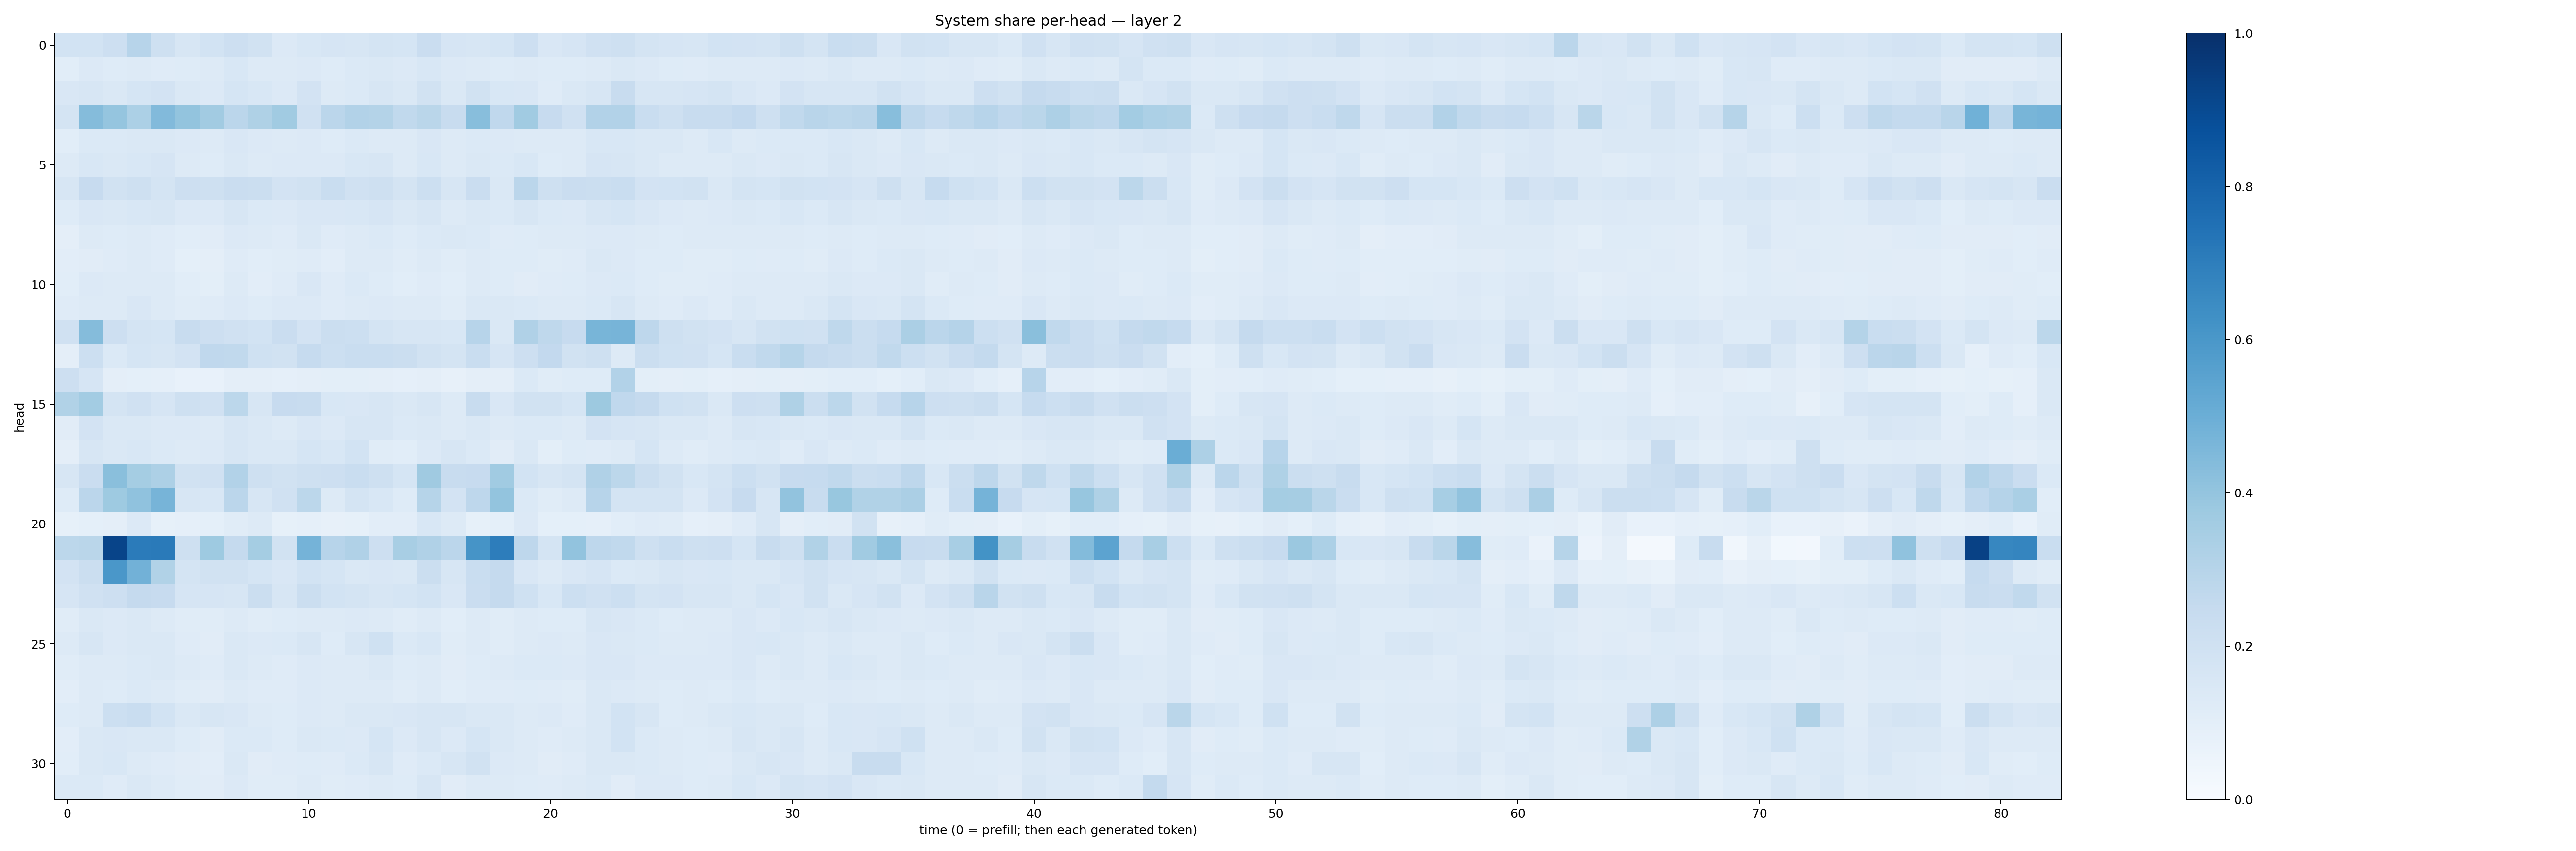

Data behind this chart, as committed beside it:
0.18483317, 0.18605208, 0.21305783, 0.29395875, 0.20959875, 0.15967028, 0.18470639, 0.21315323, 0.1910932, 0.13548805, 0.15553227, 0.16430487, 0.16059563, 0.17826447, 0.16924082, 0.22939041, 0.16577984, 0.16341786, 0.17108968, 0.21134633, 0.15217435, 0.16413885, 0.19603157, 0.20831211
0.1081, 0.1355, 0.1232, 0.1278, 0.1181, 0.1216, 0.1263, 0.1529, 0.1307, 0.1257, 0.1345, 0.1235, 0.1378, 0.145, 0.1333, 0.1541, 0.134, 0.1308, 0.1232, 0.1286, 0.1212, 0.1241, 0.128, 0.1463
0.1518, 0.1567, 0.1451, 0.1701, 0.1825, 0.1438, 0.1343, 0.1718, 0.1526, 0.134, 0.182, 0.1281, 0.1383, 0.1566, 0.1419, 0.1883, 0.1481, 0.1923, 0.1527, 0.1507, 0.1196, 0.1421, 0.1569, 0.2349
0.1733, 0.4344, 0.3959, 0.3301, 0.4439, 0.4002, 0.3632, 0.2839, 0.3233, 0.3666, 0.1955, 0.2842, 0.3111, 0.3055, 0.2645, 0.2866, 0.2359, 0.4266, 0.2675, 0.3659, 0.245, 0.1963, 0.3087, 0.3093
0.1091, 0.1389, 0.1378, 0.1446, 0.1427, 0.1356, 0.1319, 0.1508, 0.1348, 0.1306, 0.1365, 0.1225, 0.1371, 0.1283, 0.1284, 0.1514, 0.1264, 0.139, 0.1333, 0.1309, 0.1268, 0.1315, 0.1528, 0.1532
0.1263, 0.1524, 0.148, 0.1561, 0.1673, 0.1308, 0.1238, 0.1468, 0.126, 0.1336, 0.1336, 0.1334, 0.1532, 0.1569, 0.1303, 0.1561, 0.1263, 0.1448, 0.1371, 0.1554, 0.1222, 0.1252, 0.1644, 0.1609
0.1597, 0.2435, 0.1951, 0.2044, 0.1771, 0.2131, 0.2033, 0.2295, 0.2225, 0.1811, 0.1882, 0.2318, 0.199, 0.2048, 0.1796, 0.2178, 0.1591, 0.23, 0.1467, 0.2831, 0.2109, 0.2272, 0.2199, 0.2342
0.1217, 0.1517, 0.143, 0.1556, 0.1617, 0.1358, 0.1352, 0.1591, 0.1378, 0.1329, 0.1497, 0.1497, 0.153, 0.1645, 0.1432, 0.1568, 0.1281, 0.1467, 0.1393, 0.1618, 0.1384, 0.1345, 0.1636, 0.1705
0.0967, 0.1318, 0.1245, 0.1273, 0.1205, 0.1083, 0.1111, 0.1365, 0.1272, 0.1192, 0.1438, 0.118, 0.1311, 0.1379, 0.1244, 0.1368, 0.1474, 0.1373, 0.1205, 0.1247, 0.1251, 0.1303, 0.1357, 0.1355
0.1035, 0.1126, 0.1204, 0.1326, 0.1176, 0.09295, 0.09756, 0.1203, 0.107, 0.1148, 0.1202, 0.1044, 0.1311, 0.1287, 0.1163, 0.1254, 0.1151, 0.1322, 0.1217, 0.124, 0.1153, 0.1176, 0.1441, 0.1359
0.1085, 0.135, 0.1284, 0.1286, 0.1277, 0.1062, 0.09881, 0.1274, 0.1047, 0.1175, 0.1502, 0.1175, 0.1382, 0.1215, 0.1077, 0.1188, 0.1077, 0.1272, 0.1231, 0.1109, 0.1199, 0.1233, 0.1345, 0.1372
0.1206, 0.1298, 0.1284, 0.1509, 0.1309, 0.117, 0.1184, 0.135, 0.1244, 0.1347, 0.1353, 0.1175, 0.1305, 0.1348, 0.1267, 0.1326, 0.1161, 0.1462, 0.1483, 0.1395, 0.1314, 0.1276, 0.1387, 0.1575
0.1971, 0.436, 0.2125, 0.1773, 0.1682, 0.2413, 0.2138, 0.1977, 0.1843, 0.2275, 0.1819, 0.2234, 0.2155, 0.1737, 0.1629, 0.1622, 0.155, 0.2967, 0.1444, 0.319, 0.2734, 0.2432, 0.4685, 0.4705
0.09476, 0.2177, 0.1393, 0.1704, 0.157, 0.1834, 0.2673, 0.2636, 0.2018, 0.195, 0.2484, 0.215, 0.2312, 0.2328, 0.2205, 0.1947, 0.1729, 0.2318, 0.1647, 0.2128, 0.2581, 0.1922, 0.2064, 0.129
0.2133, 0.1647, 0.0962, 0.09353, 0.08857, 0.07608, 0.07657, 0.09708, 0.09522, 0.08603, 0.09455, 0.09786, 0.1002, 0.09551, 0.08653, 0.09411, 0.07949, 0.09583, 0.09762, 0.1386, 0.1143, 0.1231, 0.1243, 0.3097
0.3133, 0.356, 0.1775, 0.1976, 0.1671, 0.2053, 0.1988, 0.2802, 0.161, 0.2436, 0.2352, 0.153, 0.1503, 0.1619, 0.1435, 0.1601, 0.1269, 0.2366, 0.1505, 0.1936, 0.1923, 0.169, 0.3768, 0.2694
0.1111, 0.1816, 0.1413, 0.1445, 0.1344, 0.1332, 0.128, 0.1632, 0.1428, 0.13, 0.1492, 0.135, 0.1569, 0.1624, 0.1369, 0.1425, 0.1254, 0.1484, 0.1325, 0.1384, 0.1402, 0.1303, 0.1814, 0.1644
0.09443, 0.1609, 0.1454, 0.1538, 0.1377, 0.1311, 0.1361, 0.1591, 0.1411, 0.1455, 0.1682, 0.1532, 0.1847, 0.1145, 0.1089, 0.134, 0.1583, 0.1375, 0.1096, 0.1439, 0.1012, 0.1217, 0.1201, 0.1311
0.1623, 0.2271, 0.4231, 0.3542, 0.3267, 0.1952, 0.1991, 0.3091, 0.2072, 0.1903, 0.2101, 0.2111, 0.2306, 0.2051, 0.1717, 0.3679, 0.2411, 0.2457, 0.365, 0.1859, 0.1592, 0.1727, 0.3172, 0.2775
0.1228, 0.2824, 0.3712, 0.407, 0.4714, 0.1627, 0.1556, 0.2842, 0.1589, 0.1959, 0.2784, 0.13, 0.1737, 0.1546, 0.1215, 0.2987, 0.1806, 0.2772, 0.3991, 0.1394, 0.1154, 0.1293, 0.2931, 0.1747
0.08442, 0.09315, 0.09699, 0.1342, 0.08434, 0.08596, 0.09042, 0.1145, 0.1307, 0.0857, 0.08899, 0.08075, 0.08251, 0.1048, 0.1039, 0.1562, 0.1259, 0.08494, 0.09042, 0.1358, 0.09359, 0.09242, 0.08766, 0.1059
0.28, 0.2871, 0.9218, 0.7107, 0.7137, 0.2086, 0.372, 0.2503, 0.3547, 0.194, 0.474, 0.2945, 0.318, 0.212, 0.3408, 0.3188, 0.2843, 0.6113, 0.7012, 0.2765, 0.1744, 0.4041, 0.2762, 0.2652
0.1826, 0.2212, 0.5985, 0.484, 0.3128, 0.1744, 0.19, 0.1927, 0.1718, 0.1509, 0.1838, 0.1681, 0.1456, 0.1517, 0.1462, 0.2257, 0.1624, 0.2344, 0.2501, 0.1517, 0.1292, 0.1495, 0.1646, 0.1385
0.1661, 0.196, 0.2144, 0.2536, 0.2441, 0.1654, 0.1678, 0.1614, 0.2237, 0.1603, 0.2218, 0.1855, 0.1791, 0.1631, 0.1699, 0.1836, 0.1505, 0.2297, 0.2538, 0.2008, 0.1536, 0.2181, 0.1979, 0.217
0.114, 0.145, 0.1331, 0.1423, 0.1275, 0.1136, 0.1145, 0.1278, 0.1153, 0.1215, 0.1286, 0.128, 0.1363, 0.1275, 0.1153, 0.1273, 0.1066, 0.1256, 0.1161, 0.1314, 0.1215, 0.1236, 0.1609, 0.1488
0.1313, 0.1606, 0.1361, 0.1428, 0.1417, 0.1199, 0.1117, 0.1461, 0.1341, 0.1373, 0.1577, 0.1246, 0.1612, 0.2005, 0.1392, 0.1538, 0.1149, 0.1304, 0.1143, 0.1303, 0.1335, 0.1254, 0.149, 0.1461
0.1168, 0.1312, 0.1316, 0.1391, 0.1478, 0.1271, 0.1203, 0.1413, 0.129, 0.1174, 0.1348, 0.1299, 0.1308, 0.1408, 0.1227, 0.1304, 0.1125, 0.1233, 0.1322, 0.1393, 0.1388, 0.1332, 0.1511, 0.1504
0.1033, 0.1283, 0.1249, 0.138, 0.1299, 0.1164, 0.1128, 0.1321, 0.1172, 0.1178, 0.1354, 0.1257, 0.1312, 0.1322, 0.116, 0.1268, 0.1086, 0.1192, 0.1183, 0.1221, 0.12, 0.1138, 0.1423, 0.1357
0.1218, 0.1266, 0.217, 0.2309, 0.1855, 0.143, 0.1599, 0.1491, 0.1284, 0.123, 0.1335, 0.1303, 0.1466, 0.1478, 0.1505, 0.1573, 0.1577, 0.1414, 0.1411, 0.1316, 0.1333, 0.1188, 0.1427, 0.1862
0.1037, 0.1423, 0.1509, 0.1414, 0.1434, 0.122, 0.1109, 0.1369, 0.1368, 0.125, 0.1411, 0.1369, 0.1353, 0.17, 0.1359, 0.1584, 0.1345, 0.1693, 0.1454, 0.1291, 0.1182, 0.126, 0.1442, 0.1867
0.1078, 0.1465, 0.155, 0.1268, 0.1177, 0.1112, 0.1033, 0.1427, 0.1111, 0.12, 0.1215, 0.1196, 0.1395, 0.1584, 0.1187, 0.1368, 0.1571, 0.1946, 0.1329, 0.1274, 0.1132, 0.1202, 0.1438, 0.1442
0.138, 0.1374, 0.1201, 0.1464, 0.1321, 0.1143, 0.1104, 0.1337, 0.115, 0.1149, 0.131, 0.117, 0.1207, 0.13, 0.122, 0.1577, 0.113, 0.1319, 0.1255, 0.1244, 0.12, 0.1326, 0.1388, 0.1123
